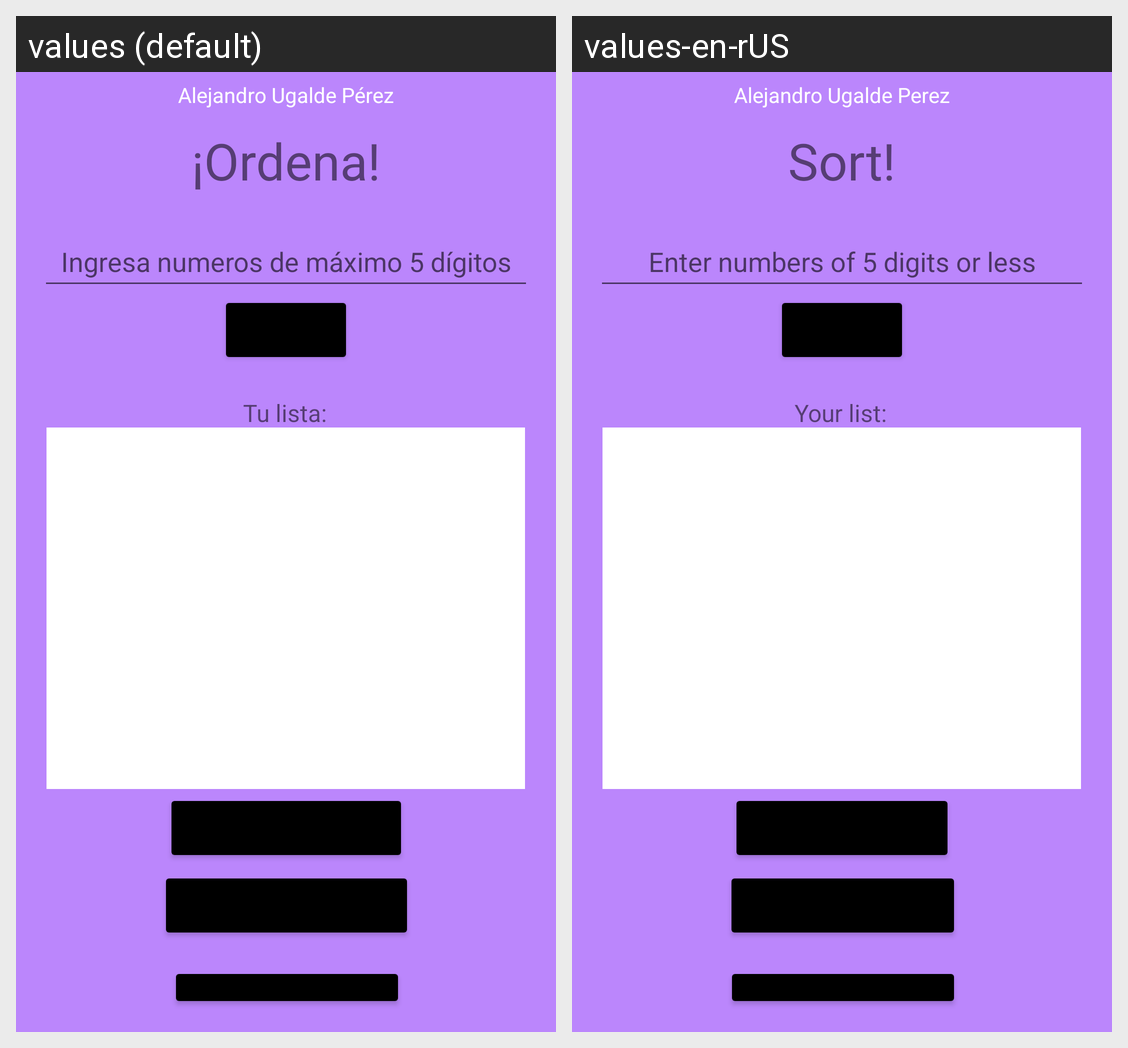

This grid shows one Android layout under two languages. Give, for every string resource on the screen, its name, the default text and each shown locale's text.
Android screen res/layout/activity_main.xml rendered under 2 locales, left to right: values (default), values-en-rUS. Device: Nexus 5 (rendered at 1080×1920; each locale shown at half size, 540×960, under a caption strip naming it); theme Theme.Sorting.
Strings drawn on this screen, with the default value and each locale's value (text and hints the layout hard-codes, and strings that could not be matched under every locale, appear in the picture but are not listed):

title
  values: ¡Ordena!
  values-en-rUS: Sort!

instruction
  values: Ingresa numeros de máximo 5 dígitos
  values-en-rUS: Enter numbers of 5 digits or less

list
  values: Tu lista:
  values-en-rUS: Your list:

myName
  values: Alejandro Ugalde Pérez
  values-en-rUS: Alejandro Ugalde Perez
